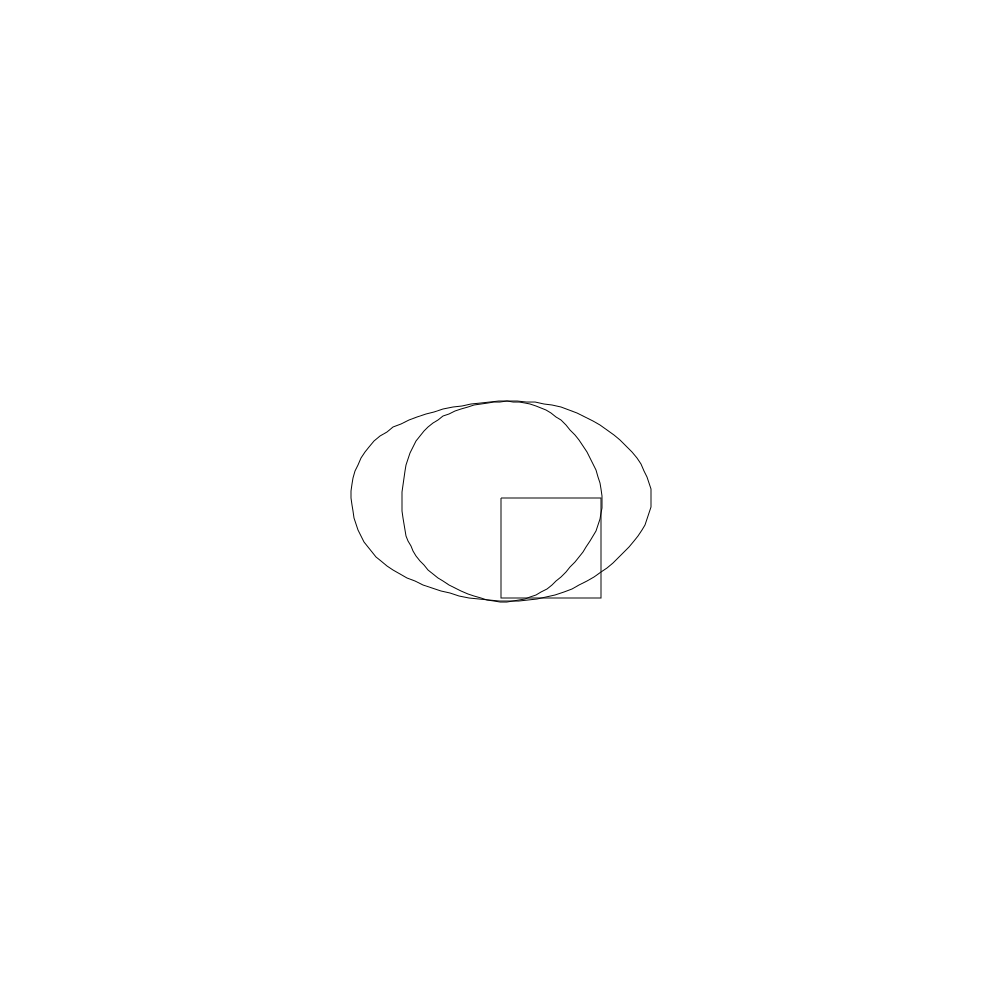

The data file committed next to this chart (first rows):
Shape, X, Y
Circle, 100, 0
Circle, 100, 6
Circle, 99, 13
Circle, 98, 19
Circle, 97, 25
Circle, 95, 31
Circle, 93, 37
Circle, 90, 43
Circle, 87, 49
Circle, 84, 54
Circle, 81, 59
Circle, 77, 64
Circle, 72, 69
Circle, 68, 73
Circle, 63, 78
Circle, 58, 81
Circle, 53, 85
Circle, 47, 88
Circle, 42, 91
Circle, 36, 93
Circle, 30, 95
Circle, 24, 97
Circle, 17, 98
Circle, 11, 99
Circle, 5, 100
Circle, -2, 100
Circle, -8, 100
Circle, -14, 99
Circle, -20, 98
Circle, -27, 96
Circle, -33, 95
Circle, -39, 92
Circle, -44, 90
Circle, -50, 87
Circle, -55, 83
Circle, -61, 80
Circle, -65, 76
Circle, -70, 71
Circle, -75, 67
Circle, -79, 62
Circle, -82, 57
Circle, -86, 51
Circle, -89, 46
Circle, -92, 40
Circle, -94, 34
Circle, -96, 28
Circle, -98, 22
Circle, -99, 16
Circle, -100, 10
Circle, -100, 3
Circle, -100, -3
Circle, -100, -10
Circle, -99, -16
Circle, -98, -22
Circle, -96, -28
Circle, -94, -34
Circle, -92, -40
Circle, -89, -46
Circle, -86, -51
Circle, -82, -57
... 145 more rows
